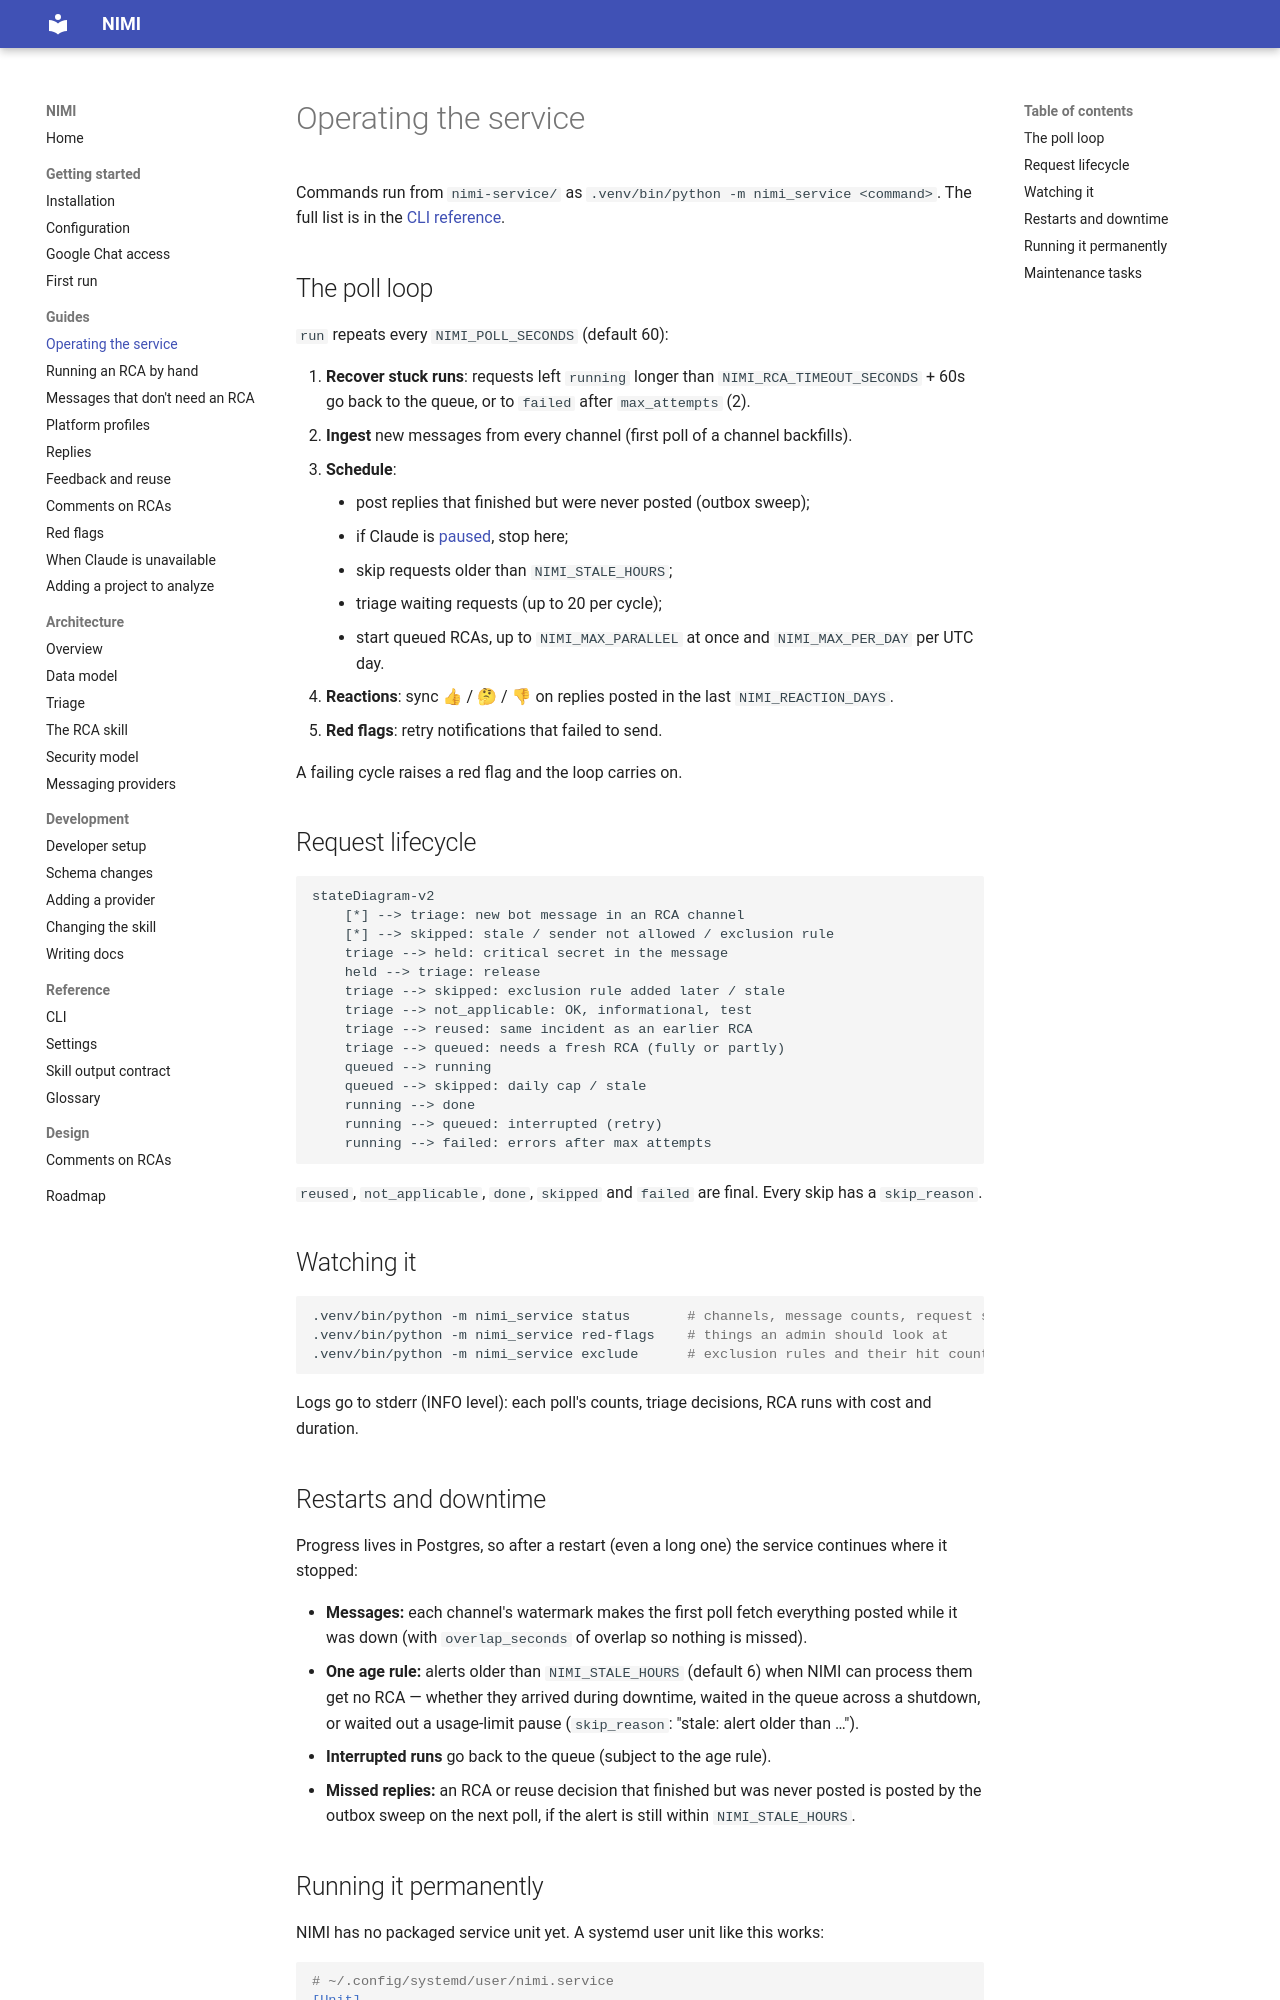

repository: ShadowXHunter/nimi · page: guides/operating/index.html · generator: mkdocs

# Operating the service

Commands run from `nimi-service/` as `.venv/bin/python -m nimi_service <command>`. The full list is in
the [CLI reference](../reference/cli.md).

## The poll loop

`run` repeats every `NIMI_POLL_SECONDS` (default 60):

1. **Recover stuck runs**: requests left `running` longer than `NIMI_RCA_TIMEOUT_SECONDS` + 60s go back to
   the queue, or to `failed` after `max_attempts` (2).
2. **Ingest** new messages from every channel (first poll of a channel backfills).
3. **Schedule**:
    - post replies that finished but were never posted (outbox sweep);
    - if Claude is [paused](claude-availability.md), stop here;
    - skip requests older than `NIMI_STALE_HOURS`;
    - triage waiting requests (up to 20 per cycle);
    - start queued RCAs, up to `NIMI_MAX_PARALLEL` at once and `NIMI_MAX_PER_DAY` per UTC day.
4. **Reactions**: sync 👍 / 🤔 / 👎 on replies posted in the last `NIMI_REACTION_DAYS`.
5. **Red flags**: retry notifications that failed to send.

A failing cycle raises a red flag and the loop carries on.

## Request lifecycle

```mermaid
stateDiagram-v2
    [*] --> triage: new bot message in an RCA channel
    [*] --> skipped: stale / sender not allowed / exclusion rule
    triage --> held: critical secret in the message
    held --> triage: release
    triage --> skipped: exclusion rule added later / stale
    triage --> not_applicable: OK, informational, test
    triage --> reused: same incident as an earlier RCA
    triage --> queued: needs a fresh RCA (fully or partly)
    queued --> running
    queued --> skipped: daily cap / stale
    running --> done
    running --> queued: interrupted (retry)
    running --> failed: errors after max attempts
```

`reused`, `not_applicable`, `done`, `skipped` and `failed` are final. Every skip has a `skip_reason`.

## Watching it

```bash
.venv/bin/python -m nimi_service status       # channels, message counts, request states, active pause
.venv/bin/python -m nimi_service red-flags    # things an admin should look at
.venv/bin/python -m nimi_service exclude      # exclusion rules and their hit counts
```

Logs go to stderr (INFO level): each poll's counts, triage decisions, RCA runs with cost and duration.

## Restarts and downtime

Progress lives in Postgres, so after a restart (even a long one) the service continues where it stopped:

- **Messages:** each channel's watermark makes the first poll fetch everything posted while it was down
  (with `overlap_seconds` of overlap so nothing is missed).
- **One age rule:** alerts older than `NIMI_STALE_HOURS` (default 6) when NIMI can process them get no RCA —
  whether they arrived during downtime, waited in the queue across a shutdown, or waited out a usage-limit
  pause (`skip_reason`: "stale: alert older than …").
- **Interrupted runs** go back to the queue (subject to the age rule).
- **Missed replies:** an RCA or reuse decision that finished but was never posted is posted by the outbox
  sweep on the next poll, if the alert is still within `NIMI_STALE_HOURS`.
